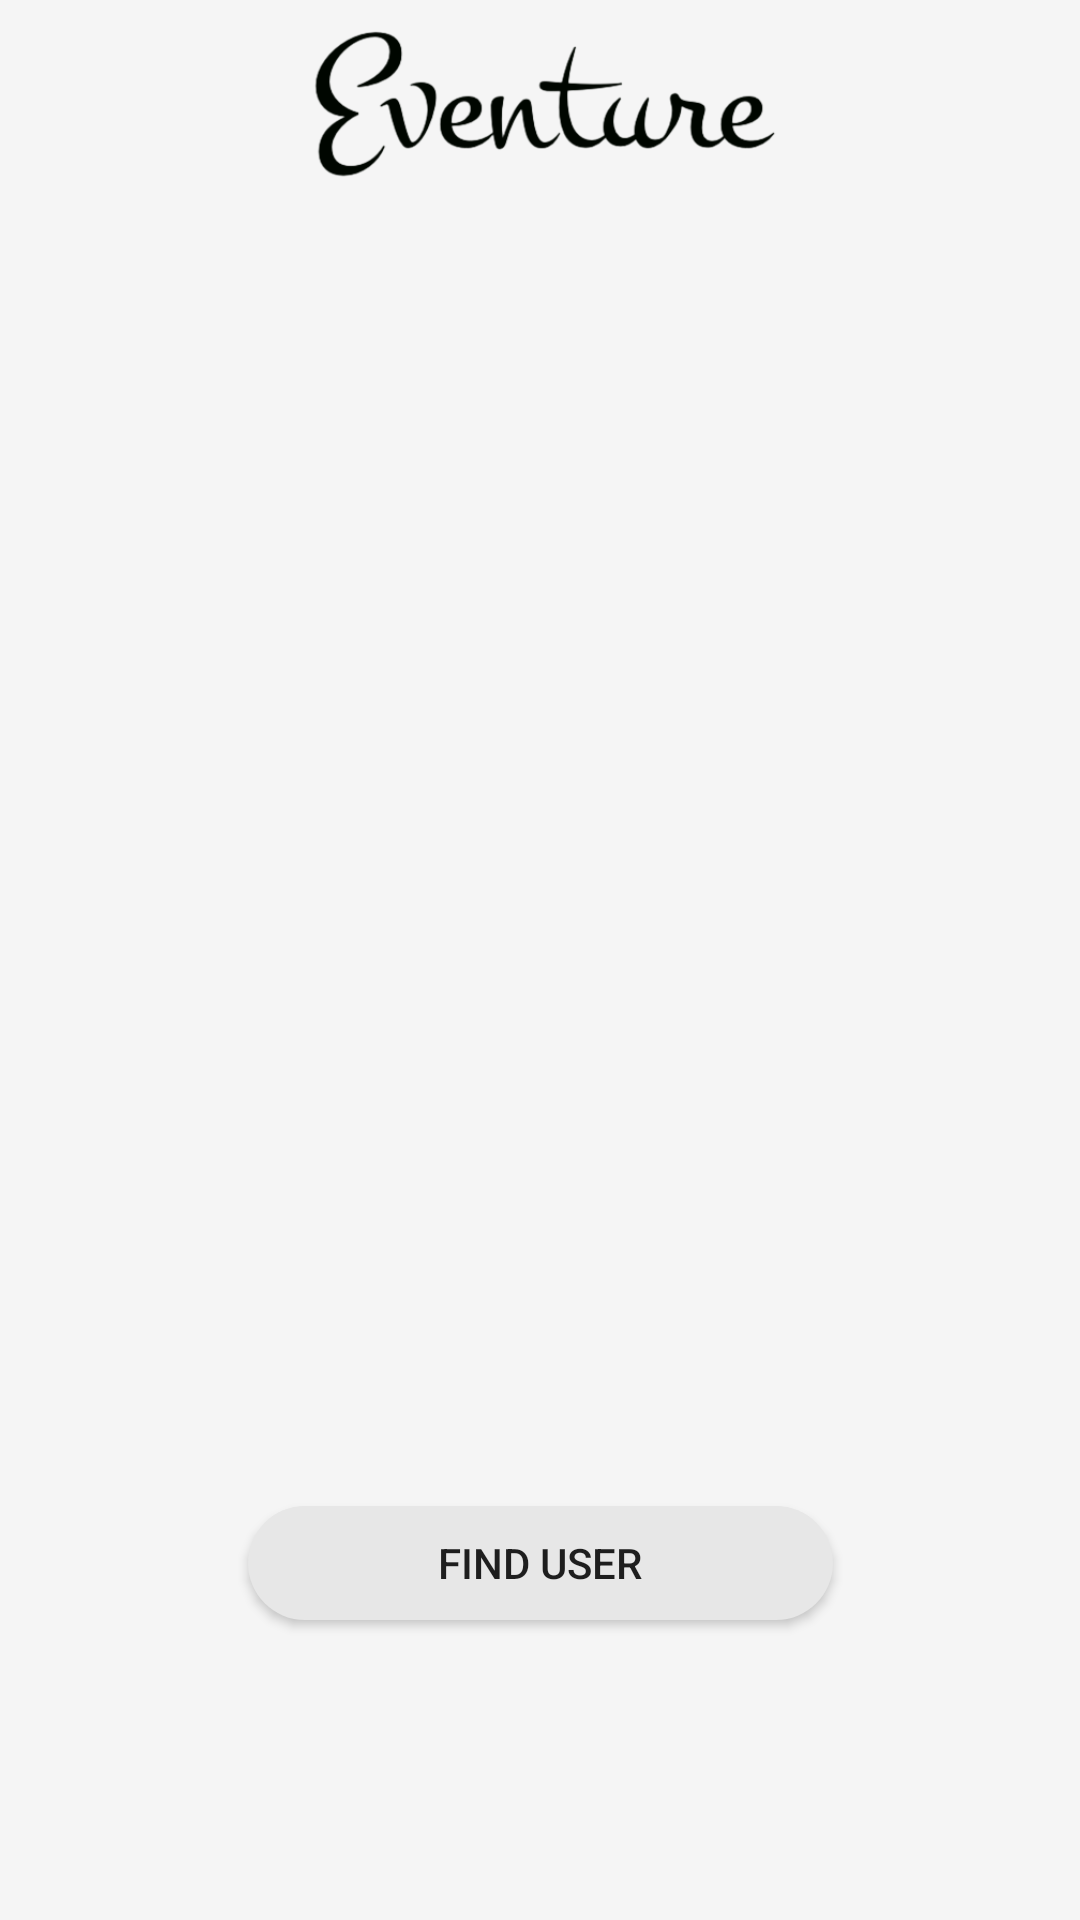

Here is an Android app screen rendered from its layout file. Give the layout XML and the strings, colors and styles it references.
<!-- AndroidManifest.xml: application theme Theme.Cs5520project -->
<!-- res/layout/activity_friend_list.xml -->
<?xml version="1.0" encoding="utf-8"?>
<androidx.constraintlayout.widget.ConstraintLayout xmlns:android="http://schemas.android.com/apk/res/android"
    xmlns:app="http://schemas.android.com/apk/res-auto"
    xmlns:tools="http://schemas.android.com/tools"
    android:layout_width="match_parent"
    android:layout_height="match_parent"
    android:background="#F5F5F5"
    tools:context=".FriendListActivity">

    <ImageView
        android:id="@+id/imageView2"
        android:layout_width="199dp"
        android:layout_height="70dp"
        app:layout_constraintEnd_toEndOf="parent"
        app:layout_constraintStart_toStartOf="parent"
        app:layout_constraintTop_toTopOf="parent"
        app:srcCompat="@drawable/logotext_no_bg" />


    <androidx.recyclerview.widget.RecyclerView
        android:id="@id/friendsListRecycler"
        android:layout_width="match_parent"
        android:layout_height="0dp"
        android:layout_marginStart="1dp"
        android:layout_marginTop="56dp"
        android:layout_marginEnd="1dp"
        app:layout_constraintBottom_toTopOf="@+id/addNewFriendButton"
        app:layout_constraintEnd_toEndOf="parent"
        app:layout_constraintHorizontal_bias="0.0"
        app:layout_constraintStart_toStartOf="parent"
        app:layout_constraintTop_toBottomOf="@+id/imageView2"
        app:layout_constraintVertical_bias="0.505" />

    <androidx.appcompat.widget.AppCompatButton
        android:id="@+id/addNewFriendButton"
        android:layout_width="195dp"
        android:layout_height="38dp"
        android:layout_marginTop="20dp"
        android:layout_marginBottom="100dp"
        android:background="@drawable/btn_bg"
        android:text="Find User"
        app:layout_constraintBottom_toBottomOf="parent"
        app:layout_constraintEnd_toEndOf="parent"
        app:layout_constraintStart_toStartOf="parent"
        app:layout_constraintTop_toBottomOf="@+id/friendsListRecycler" />

</androidx.constraintlayout.widget.ConstraintLayout>
<!-- resources referenced by this layout -->
<resources>
  <!-- drawable btn_bg (drawable) -->
  <?xml version="1.0" encoding="utf-8"?>
  <shape xmlns:android="http://schemas.android.com/apk/res/android">
      <solid android:color="#E7E7E7" />
      <corners android:radius="70dp" />
  
  </shape>
  <!-- drawable logotext_no_bg: png bitmap (drawable, 27319 bytes) -->
  <style name="Theme.Cs5520project" parent="Theme.MaterialComponents.DayNight.NoActionBar">
          
          <item name="colorPrimary">@color/purple_500</item>
          <item name="colorPrimaryVariant">@color/purple_700</item>
          <item name="colorOnPrimary">@color/white</item>
          
          <item name="colorSecondary">@color/teal_200</item>
          <item name="colorSecondaryVariant">@color/teal_700</item>
          <item name="colorOnSecondary">@color/black</item>
          
          <item name="android:statusBarColor">?attr/colorPrimaryVariant</item>
          
  
          <item name="android:windowContentTransitions">true</item>
      </style>
  <color name="purple_500">#FF6200EE</color>
  <color name="purple_700">#FF3700B3</color>
  <color name="white">#FFFFFFFF</color>
  <color name="teal_200">#FF03DAC5</color>
  <color name="teal_700">#FF018786</color>
  <color name="black">#FF000000</color>
</resources>
